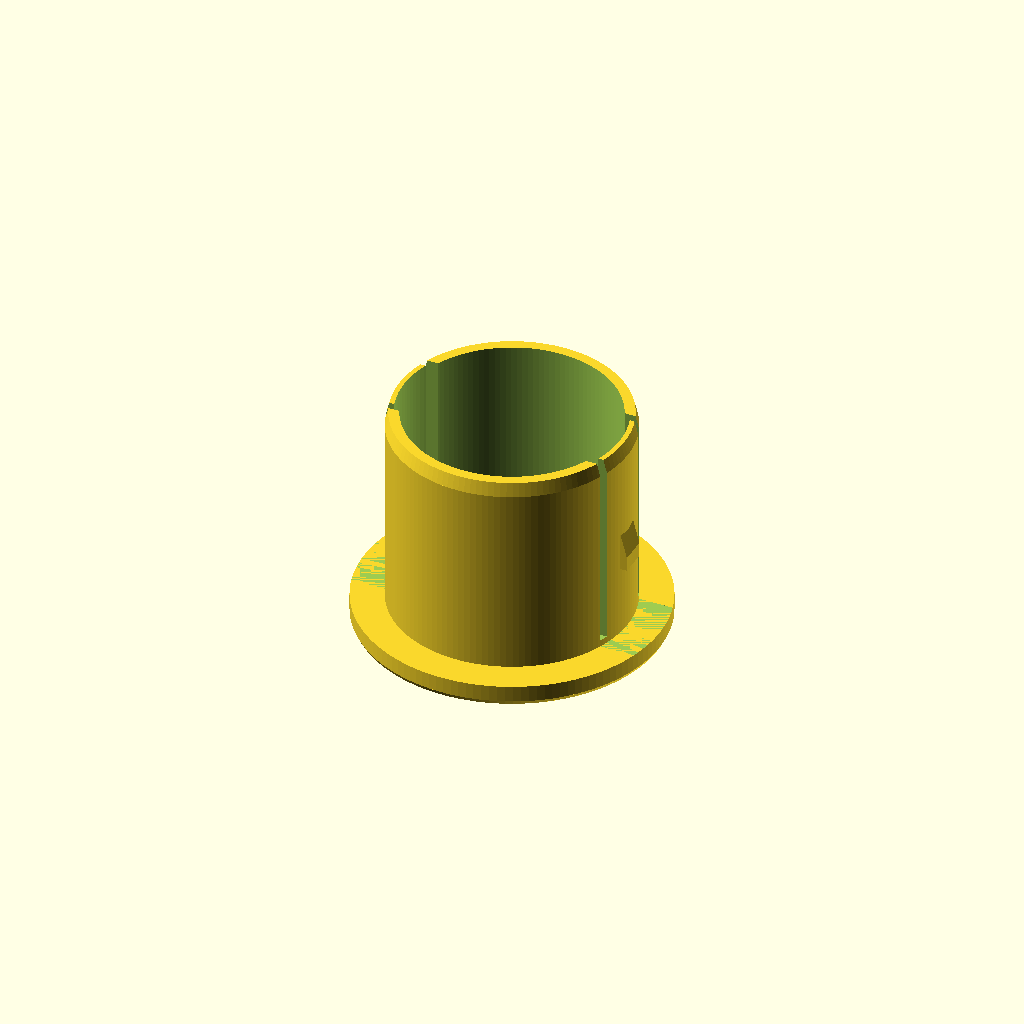
Cell 1 — every parameter at its default value.
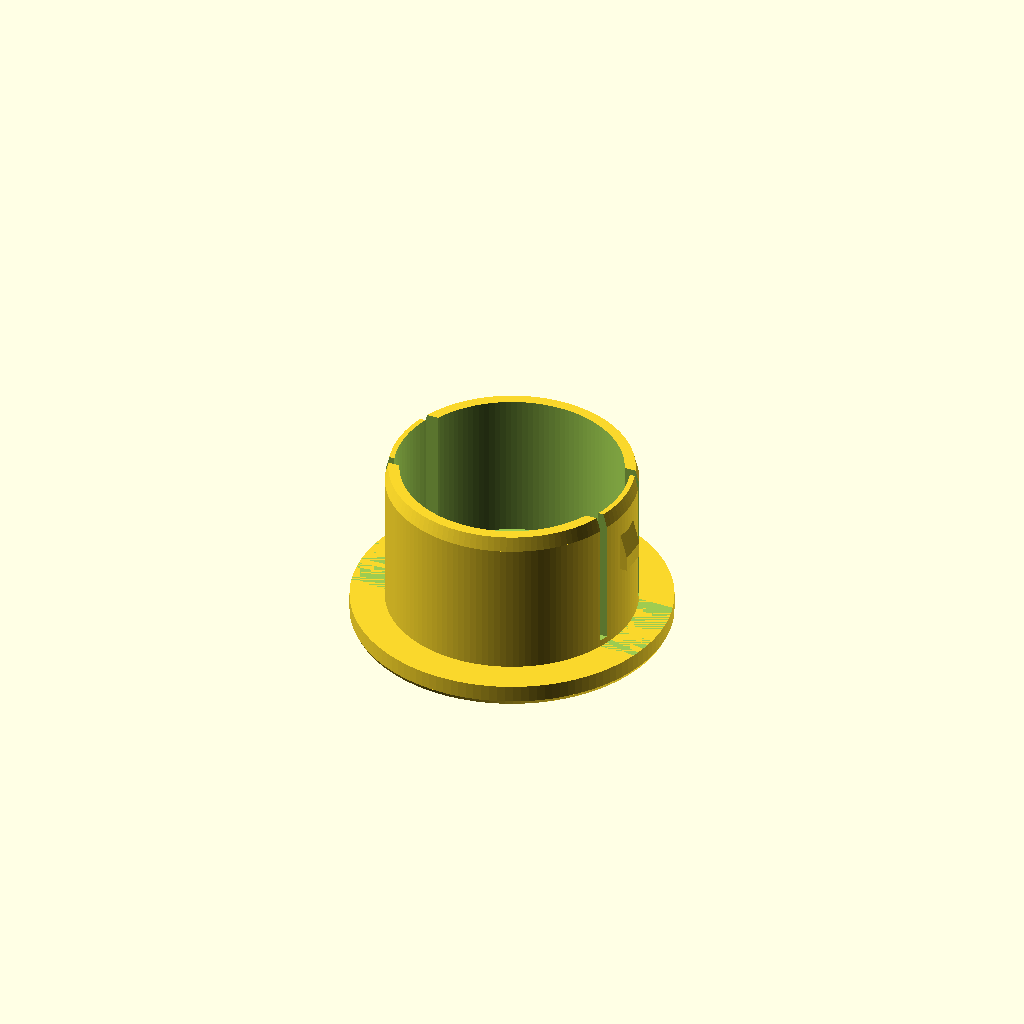
Cell 2: the same model with mode = "test".
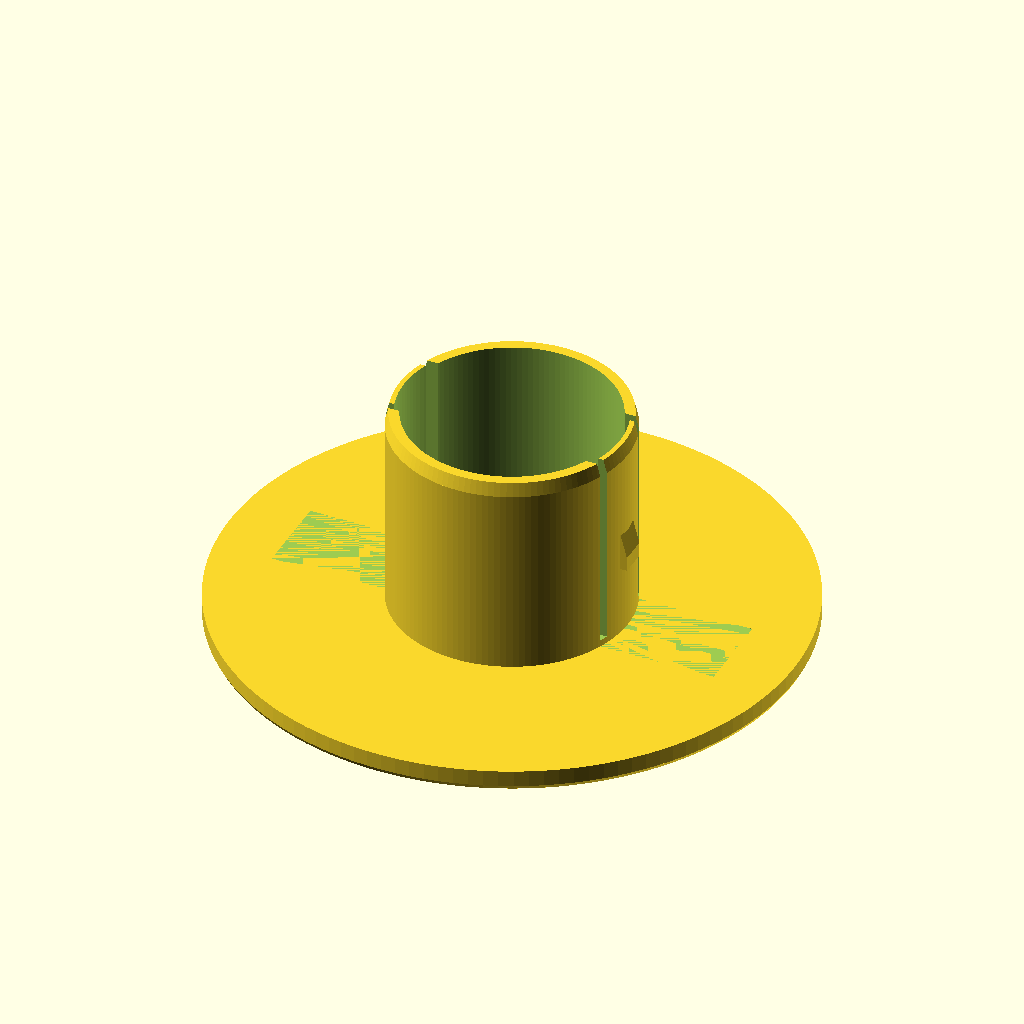
Cell 3: the same model with tube_outer_diameter = 80.
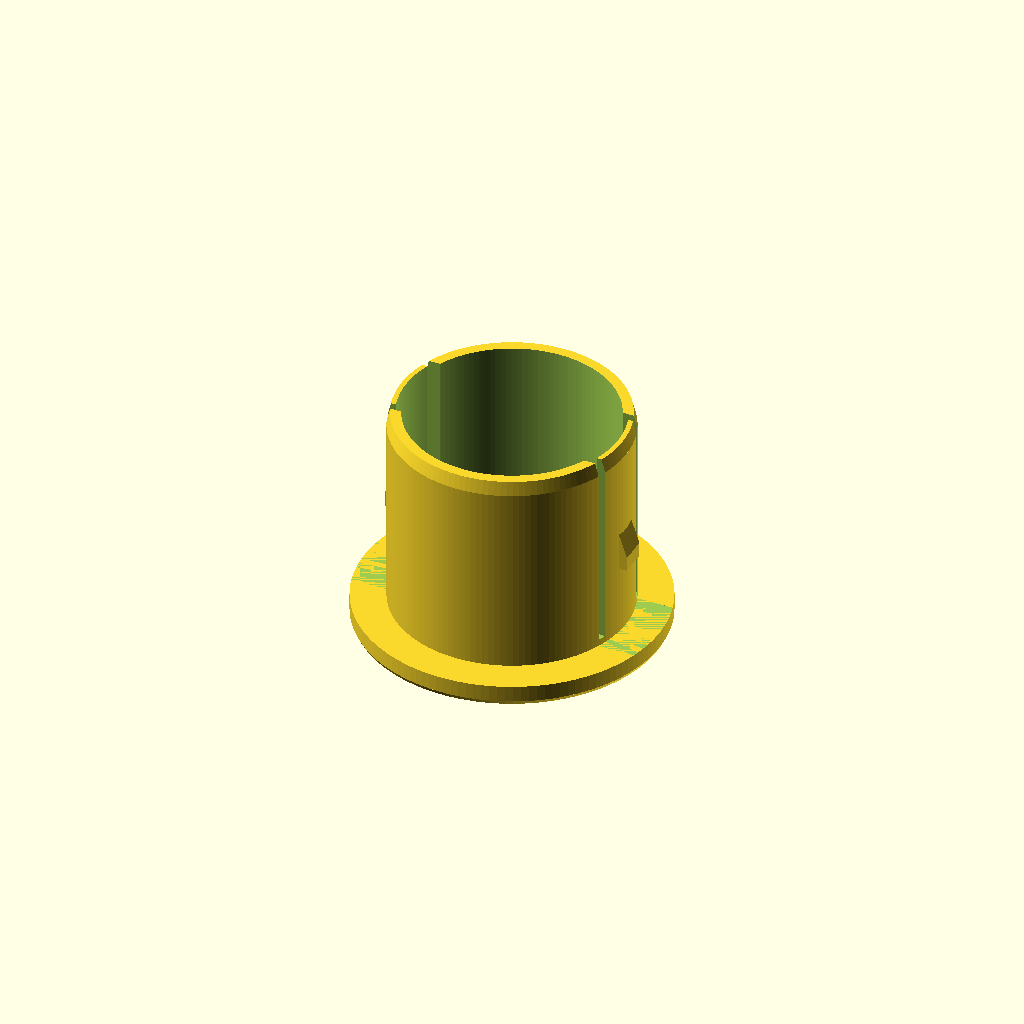
Cell 4: the same model with radial_clearance = 0.5.
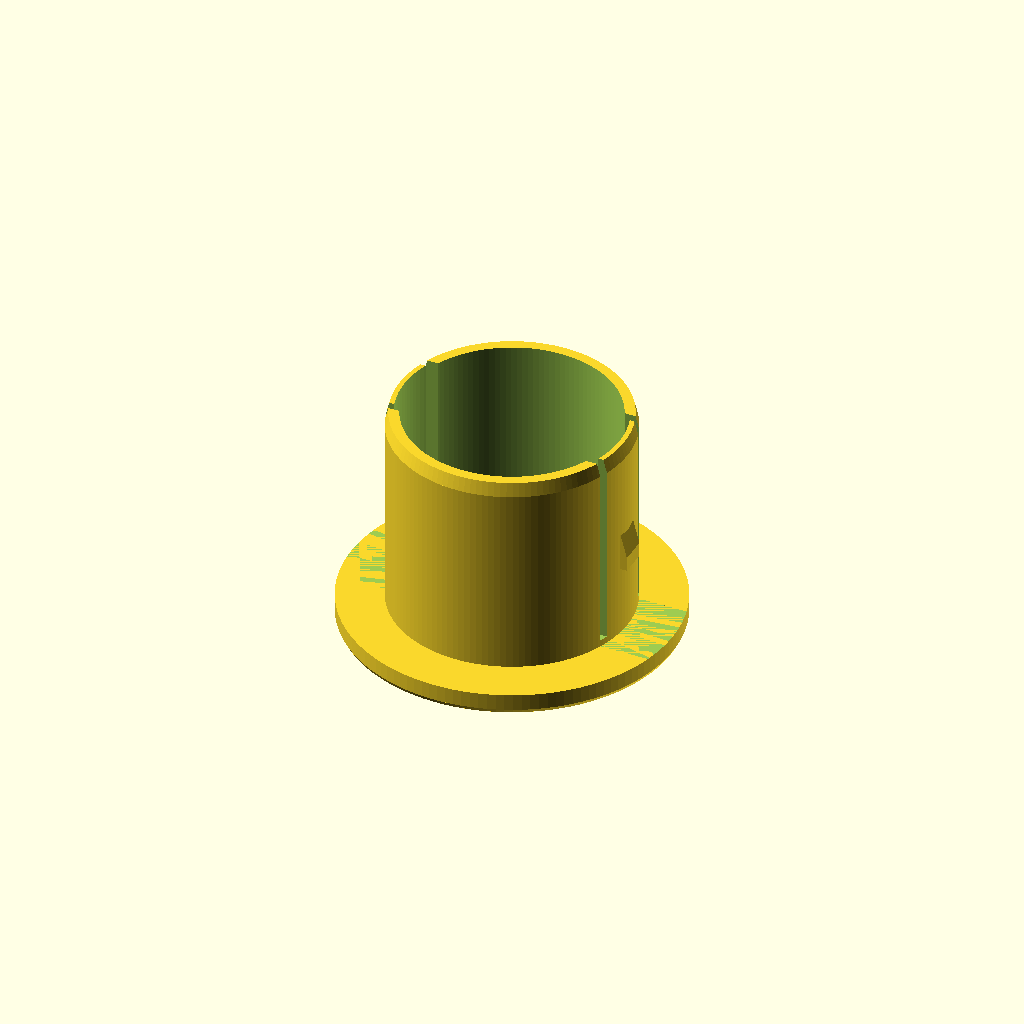
Cell 5: the same model with flange_overhang = 4.
All cells are drawn from one camera (rotation 55°, 0°, 25°, orthographic, colour scheme Cornfield), so only the parameter changes between them.
OpenSCAD source file tube_end_cap_snap.scad:
/*
  Snap-lock cap for round steel tube with TWO opposed retaining holes.
  User measured tube ID = 35mm. Hole distance and OD are photo estimates.
  The cap and tabs must not be used as safety-critical structural fittings.
  Print flange down, tube insert up, no supports; PETG or ASA.
*/
tube_inner_diameter = 35.0;        // user measured
tube_outer_diameter = 40.0;        // PHOTO ESTIMATE - verify
radial_clearance = 0.25;
flange_overhang = 2.0;
flange_thickness = 3.0;
insertion_depth = 30.0;            // taller than old 18mm sleeve
sleeve_wall = 2.0;
entry_chamfer_height = 2.0;
// Rim -> hole centre, measured ALONG axis: PHOTO ESTIMATE; adjust for tube.
hole_center_from_rim = 12.0;
latch_footprint_width = 4.0;
latch_radial_engagement = 0.60;
latch_shoulder_offset = 1.6;
latch_flat_length = 2.1;
latch_ramp_length = 3.5;
snap_angle = 0;                   // rotate to align to opposed holes
flex_arm_wall = 1.2;
flex_arm_half_width = 5.0;
slot_width = 1.2;
slot_start_from_rim = 1.0;
mode = "cap"; // [cap,test]
$fn = 128;
assert(tube_inner_diameter > 2*sleeve_wall + 12);
assert(tube_outer_diameter > tube_inner_diameter);
assert(radial_clearance > 0 && radial_clearance < 1);
assert(flex_arm_wall > 0.8 && flex_arm_wall < sleeve_wall);
assert(insertion_depth > hole_center_from_rim + latch_flat_length + latch_ramp_length + 2);
assert(hole_center_from_rim > slot_start_from_rim + 4);

plug_od = tube_inner_diameter - 2*radial_clearance;
plug_r = plug_od/2;
flange_od = tube_outer_diameter + 2*flange_overhang;
cap_depth = mode == "test" ? max(21,hole_center_from_rim+7) : insertion_depth;
catch_radius = tube_inner_diameter/2 + latch_radial_engagement;
shoulder_z = hole_center_from_rim - latch_shoulder_offset;
flat_end_z = shoulder_z + latch_flat_length;
ramp_end_z = flat_end_z + latch_ramp_length;

// Radial X/axial Z wedge, 4mm tangential width.
// Near-rim shoulder resists pulling; long nose-facing ramp compresses tongue.
module single_snap_latch() {
    translate([0,latch_footprint_width/2,flange_thickness])
      rotate([90,0,0])
        linear_extrude(height=latch_footprint_width)
          polygon(points=[
            [plug_r-1.6,shoulder_z],
            [catch_radius,shoulder_z],
            [catch_radius,flat_end_z],
            [plug_r-0.10,ramp_end_z],
            [plug_r-1.6,ramp_end_z]
          ]);
}
module cap() {
    difference() {
      union() {
        cylinder(d1=flange_od-0.6,d2=flange_od,h=0.6);
        translate([0,0,0.6])
          cylinder(d=flange_od,h=flange_thickness-0.6);
        translate([0,0,flange_thickness])
          cylinder(d=plug_od,h=cap_depth-entry_chamfer_height);
        translate([0,0,flange_thickness+cap_depth-entry_chamfer_height])
          cylinder(d1=plug_od,d2=plug_od-1,h=entry_chamfer_height);
        rotate([0,0,snap_angle])
          for(a=[0,180]) rotate([0,0,a]) single_snap_latch();
      }
      // Sleeve hollow, solid flange face.
      translate([0,0,flange_thickness])
        cylinder(d=plug_od-2*sleeve_wall,h=cap_depth+0.3);
      // Thinner sections inside each snap tongue allow inward flex.
      rotate([0,0,snap_angle])
        for(a=[0,180]) rotate([0,0,a])
          intersection() {
            translate([0,0,flange_thickness+slot_start_from_rim])
              cylinder(d=plug_od-2*flex_arm_wall,
                       h=cap_depth-slot_start_from_rim+0.5);
            translate([8,-flex_arm_half_width-slot_width,flange_thickness])
              cube([25,2*(flex_arm_half_width+slot_width),cap_depth+1]);
          }
      // Four lengthwise cuts isolate two tongues (attached at flange root).
      rotate([0,0,snap_angle])
        for(a=[0,180]) rotate([0,0,a])
          for(side=[-1,1])
            translate([10,
                       side*(flex_arm_half_width+slot_width/2)-slot_width/2,
                       flange_thickness+slot_start_from_rim])
              cube([17,slot_width,cap_depth-slot_start_from_rim+0.5]);
    }
}
cap();
Customizer parameters (derived from the source; name, type, default, range or options):
tube_inner_diameter: number, default 35
tube_outer_diameter: number, default 40
radial_clearance: number, default 0.25
flange_overhang: number, default 2
flange_thickness: number, default 3
insertion_depth: number, default 30
sleeve_wall: number, default 2
entry_chamfer_height: number, default 2
hole_center_from_rim: number, default 12
latch_footprint_width: number, default 4
latch_radial_engagement: number, default 0.6
latch_shoulder_offset: number, default 1.6
latch_flat_length: number, default 2.1
latch_ramp_length: number, default 3.5
snap_angle: number, default 0
flex_arm_wall: number, default 1.2
flex_arm_half_width: number, default 5
slot_width: number, default 1.2
slot_start_from_rim: number, default 1
mode: string, default "cap", options "cap", "test"
